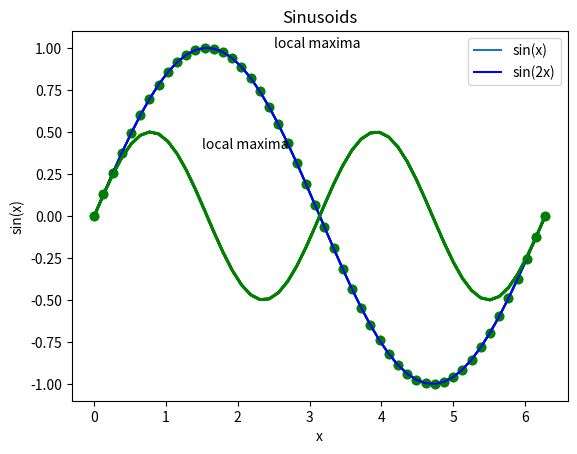
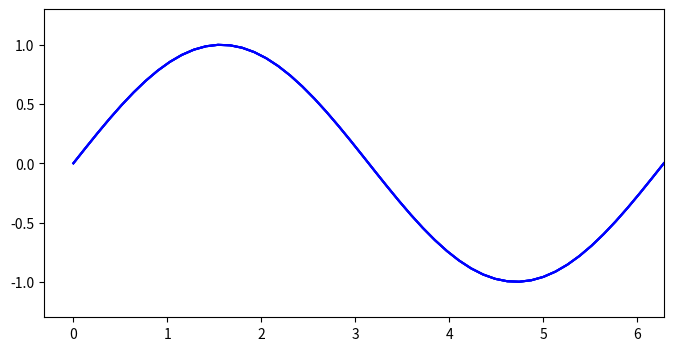
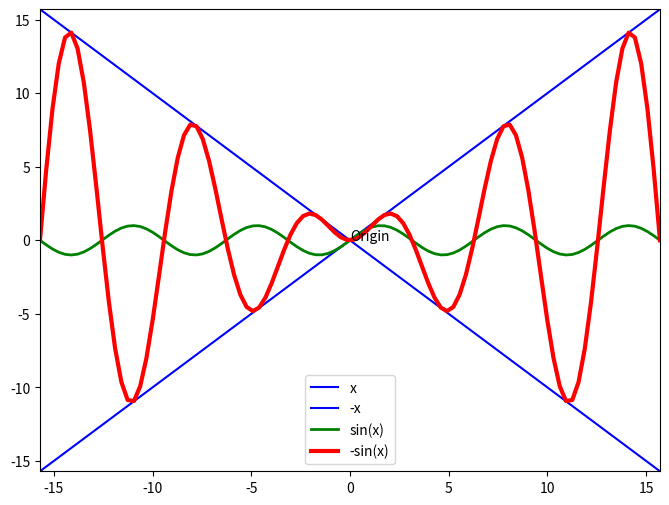

Recreate these plots in Python, in order.
import numpy as np
import matplotlib.pyplot as plt

x = np.linspace(0, 2*np.pi, 50)
print(x[0])
print(x[1])
print(x[49])
print(x[-1])
plt.plot(x, np.sin(x))
plt.xlabel('x')
plt.ylabel('sin(x)')
plt.title('Sinusoids')
plt.legend(['sin(x)'], loc='center')

plt.plot(x, np.sin(x), 'b')

plt.plot(x, 0.5*np.sin(2*x), 'g', linewidth=2)

plt.plot(x, 0.5*np.sin(2*x), 'g', linewidth=2)

plt.plot(x, 0.5*np.sin(2*x), 'g', linewidth=2)
plt.annotate('local maxima', xy=(1.5,  0.4));

plt.plot(x, np.sin(x), 'g-o')

# Plot a sine wave with green line and circle markers
# x: x-axis values
# np.sin(x): y-axis values (sine of x)
# 'g-o': format string for green line with circle markers
plt.plot(x, np.sin(x), 'g-o')

## Saving figure to images:

plt.plot(x, np.sin(x), 'b')
plt.plot(x, 0.5*np.sin(2*x), 'g', linewidth='2')
plt.legend(['sin(x)', 'sin(2x)'])
plt.annotate('local maxima', xy=(2.5, 1))
plt.savefig('sin.png')
plt.savefig('sin.pdf')

plt.figure(figsize=(8,4))
plt.plot(x, np.sin(x))

## Controlling the axis length

plt.plot(x, np.sin(x), 'b')
plt.xlim()
plt.ylim()


plt.plot(x, np.sin(x), 'b')
xmin, xmax = plt.xlim()
ymin, ymax = plt.ylim()

print(xmin, ymin)
print(xmax, ymax)

# Use the same `plt.xmin` with arguments to set the axis limit
plt.plot(x, np.sin(x), 'b')
xmin, xmax = plt.xlim()
ymin, ymax = plt.ylim()
plt.xlim(xmin, 2*np.pi)
plt.ylim(ymin - 0.2, ymax + 0.2)

import numpy as np
import matplotlib.pyplot as plt

x = np.linspace(-5*np.pi, 5*np.pi, 100)

plt.figure(figsize=(8,6))

plt.xlim(-5*np.pi, 5*np.pi)
plt.ylim(-5*np.pi, 5*np.pi)

plt.plot(x, x, label="y = x", color="blue", linestyle='-')
plt.plot(x, -x, label="y = -x", color="blue", linestyle='-')

plt.plot(x, np.sin(x), label="y = x", color="green", linestyle='-', linewidth='2')
plt.plot(x, x*np.sin(x), label="y = -x", color="red", linestyle='-', linewidth='3')

plt.legend(['x','-x', 'sin(x)', '-sin(x)'])

plt.annotate("Origin", xy=(0, 0))

plt.show()
